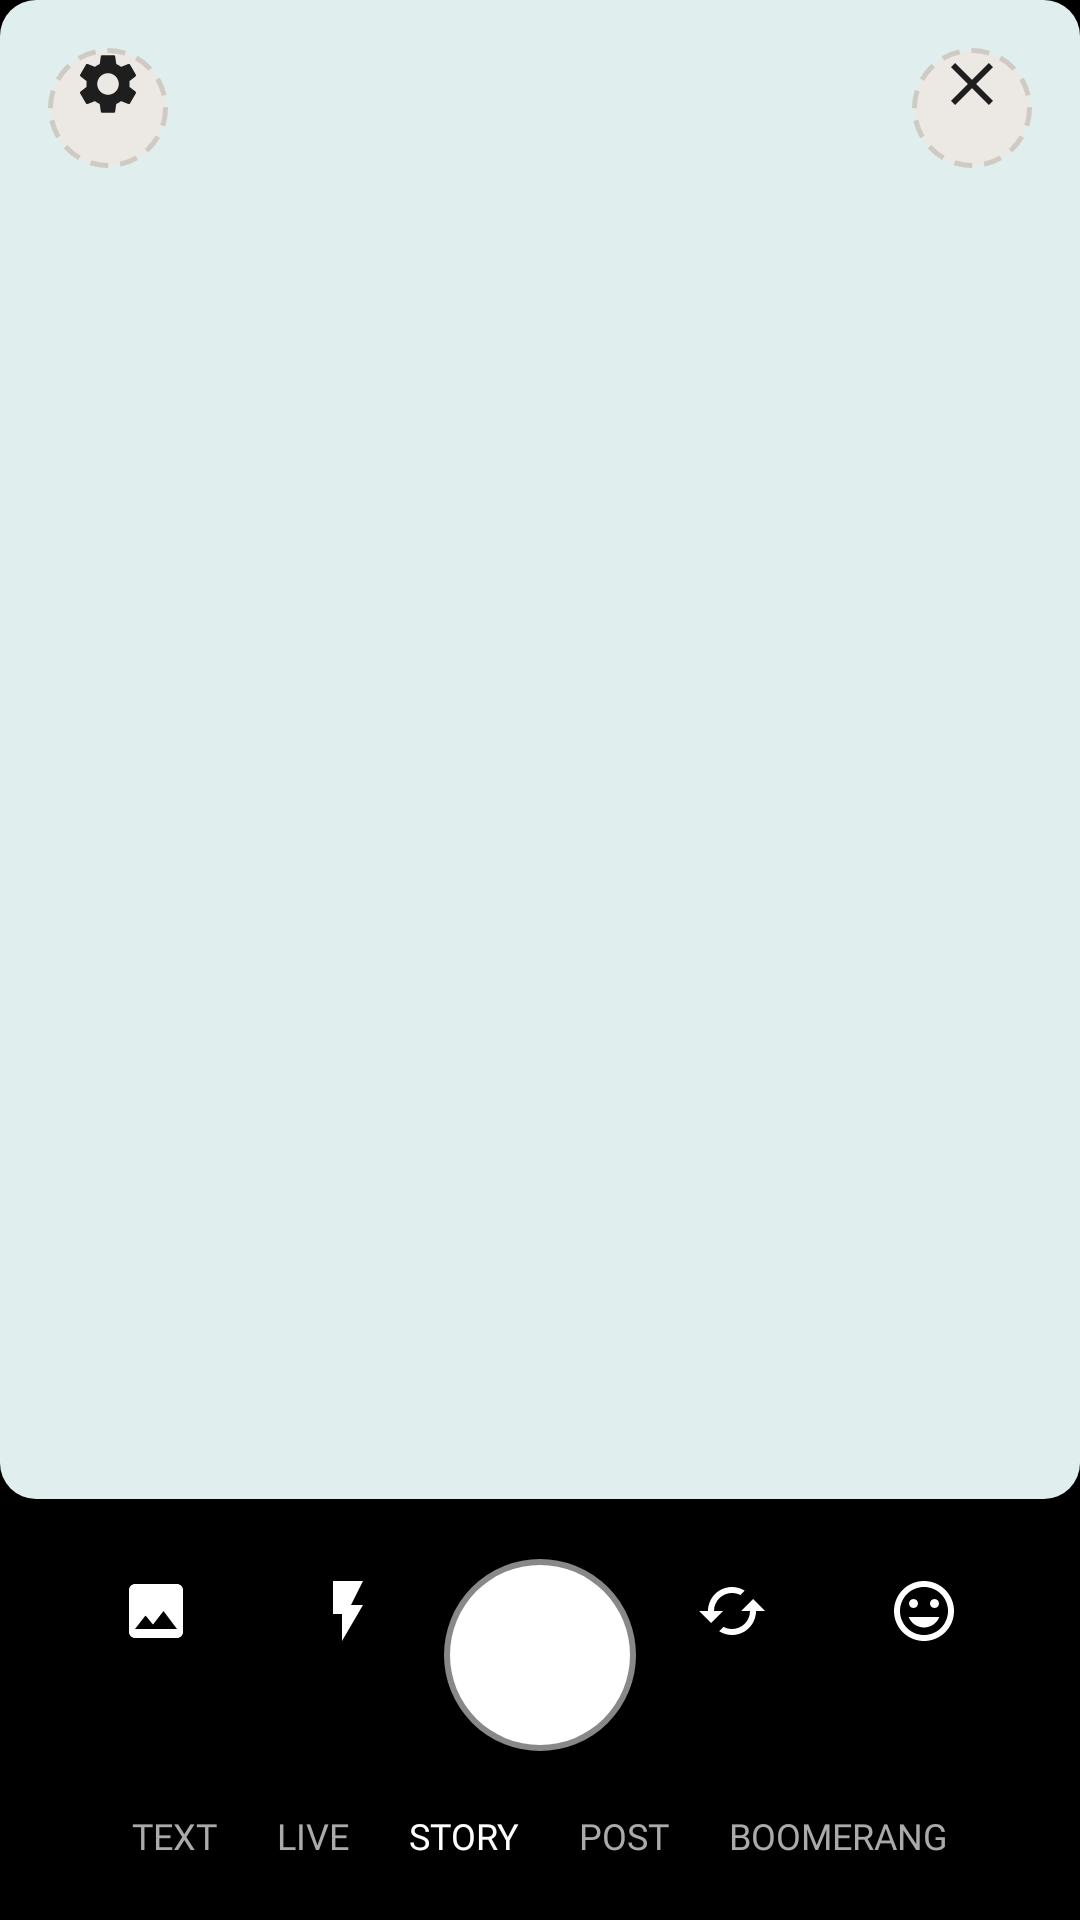

Android layout source for this screen:
<!-- AndroidManifest.xml: application theme Theme.I230017 -->
<!-- res/layout/activity_camera.xml -->
<?xml version="1.0" encoding="utf-8"?>
<LinearLayout xmlns:android="http://schemas.android.com/apk/res/android"
    xmlns:app="http://schemas.android.com/apk/res-auto"
    android:layout_width="match_parent"
    android:layout_height="match_parent"
    android:fitsSystemWindows="true"
    android:background="@color/black"
    android:orientation="vertical">

    <FrameLayout
        android:layout_width="match_parent"
        android:layout_height="0dp"
        android:layout_weight="1">

        <View
            android:layout_width="match_parent"
            android:layout_height="match_parent"
            android:background="@drawable/bg_story_light" />

        <LinearLayout
            android:layout_width="match_parent"
            android:layout_height="wrap_content"
            android:layout_gravity="top"
            android:orientation="horizontal"
            android:padding="16dp">

            <TextView
                android:layout_width="40dp"
                android:layout_height="40dp"
                android:background="@drawable/bg_avatar_placeholder"
                android:fontFamily="@font/figtree_regular"
                android:gravity="center"
                android:drawableTop="@drawable/ic_settings" android:drawableTint="@color/ink"
                android:textSize="18sp" />

            <View
                android:layout_width="0dp"
                android:layout_height="0dp"
                android:layout_weight="1" />

            <TextView
                android:id="@+id/btnCloseCamera"
                android:layout_width="40dp"
                android:layout_height="40dp"
                android:background="@drawable/bg_avatar_placeholder"
                android:fontFamily="@font/figtree_bold"
                android:gravity="center"
                android:drawableTop="@drawable/ic_close"
                android:drawableTint="@color/ink"
                android:textSize="18sp" />
        </LinearLayout>
    </FrameLayout>

    <LinearLayout
        android:layout_width="match_parent"
        android:layout_height="wrap_content"
        android:background="@color/black"
        android:gravity="center_vertical"
        android:padding="20dp">

        <TextView
            android:layout_width="0dp"
            android:layout_height="wrap_content"
            android:layout_weight="1"
            android:fontFamily="@font/figtree_regular"
            android:gravity="center"
            android:drawableTop="@drawable/ic_image"
            android:drawableTint="@color/white"
            android:textSize="22sp" />

        <TextView
            android:layout_width="0dp"
            android:layout_height="wrap_content"
            android:layout_weight="1"
            android:fontFamily="@font/figtree_regular"
            android:gravity="center"
            android:drawableTop="@drawable/ic_flash"
            android:drawableTint="@color/white"
            android:textSize="22sp" />

        <FrameLayout
            android:layout_width="0dp"
            android:layout_height="wrap_content"
            android:layout_weight="1"
            android:gravity="center">

            <TextView
                android:id="@+id/btnShutter"
                android:layout_width="64dp"
                android:layout_height="64dp"
                android:background="@drawable/bg_shutter" />
        </FrameLayout>

        <TextView
            android:layout_width="0dp"
            android:layout_height="wrap_content"
            android:layout_weight="1"
            android:fontFamily="@font/figtree_regular"
            android:gravity="center"
            android:drawableTop="@drawable/ic_flip"
            android:drawableTint="@color/white"
            android:textSize="22sp" />

        <TextView
            android:layout_width="0dp"
            android:layout_height="wrap_content"
            android:layout_weight="1"
            android:fontFamily="@font/figtree_regular"
            android:gravity="center"
            android:drawableTop="@drawable/ic_mood"
            android:drawableTint="@color/white"
            android:textSize="22sp" />
    </LinearLayout>

    <LinearLayout
        android:layout_width="match_parent"
        android:layout_height="wrap_content"
        android:background="@color/black"
        android:gravity="center"
        android:orientation="horizontal"
        android:paddingBottom="20dp">

        <TextView
            android:layout_width="wrap_content"
            android:layout_height="wrap_content"
            android:layout_marginEnd="20dp"
            android:fontFamily="@font/figtree_bold"
            android:text="TEXT"
            android:textColor="#AAAAAA"
            android:textSize="12sp" />

        <TextView
            android:layout_width="wrap_content"
            android:layout_height="wrap_content"
            android:layout_marginEnd="20dp"
            android:fontFamily="@font/figtree_bold"
            android:text="LIVE"
            android:textColor="#AAAAAA"
            android:textSize="12sp" />

        <TextView
            android:layout_width="wrap_content"
            android:layout_height="wrap_content"
            android:layout_marginEnd="20dp"
            android:fontFamily="@font/figtree_bold"
            android:text="STORY"
            android:textColor="@color/white"
            android:textSize="12sp" />

        <TextView
            android:layout_width="wrap_content"
            android:layout_height="wrap_content"
            android:layout_marginEnd="20dp"
            android:fontFamily="@font/figtree_bold"
            android:text="POST"
            android:textColor="#AAAAAA"
            android:textSize="12sp" />

        <TextView
            android:layout_width="wrap_content"
            android:layout_height="wrap_content"
            android:fontFamily="@font/figtree_bold"
            android:text="BOOMERANG"
            android:textColor="#AAAAAA"
            android:textSize="12sp" />
    </LinearLayout>
</LinearLayout>
<!-- resources referenced by this layout -->
<resources>
  <color name="black">#000000</color>
  <color name="ink">#1E1E1E</color>
  <color name="white">#FFFFFF</color>
  <!-- drawable bg_avatar_placeholder (drawable) -->
  <?xml version="1.0" encoding="utf-8"?>
  <shape xmlns:android="http://schemas.android.com/apk/res/android">
      <solid android:color="@color/chip_bg" />
      <corners android:radius="36dp" />
      <stroke
          android:width="1.5dp"
          android:color="#CFCAC3"
          android:dashWidth="6dp"
          android:dashGap="4dp" />
  </shape>
  <!-- drawable bg_shutter (drawable) -->
  <?xml version="1.0" encoding="utf-8"?>
  <shape xmlns:android="http://schemas.android.com/apk/res/android">
      <solid android:color="@color/white" />
      <corners android:radius="32dp" />
      <stroke
          android:width="4dp"
          android:color="#88FFFFFF" />
  </shape>
  <!-- drawable bg_story_light (drawable) -->
  <?xml version="1.0" encoding="utf-8"?>
  <shape xmlns:android="http://schemas.android.com/apk/res/android">
      <solid android:color="@color/teal_light" />
      <corners android:radius="12dp" />
  </shape>
  <!-- drawable ic_close (drawable) -->
  <?xml version="1.0" encoding="utf-8"?>
  <vector xmlns:android="http://schemas.android.com/apk/res/android" android:width="24dp" android:height="24dp" android:viewportWidth="24" android:viewportHeight="24"><path android:fillColor="#FF1E1E1E" android:pathData="M19,6.41L17.59,5 12,10.59 6.41,5 5,6.41 10.59,12 5,17.59 6.41,19 12,13.41 17.59,19 19,17.59 13.41,12z"/></vector>
  <!-- drawable ic_flash (drawable) -->
  <?xml version="1.0" encoding="utf-8"?>
  <vector xmlns:android="http://schemas.android.com/apk/res/android" android:width="24dp" android:height="24dp" android:viewportWidth="24" android:viewportHeight="24"><path android:fillColor="#FF1E1E1E" android:pathData="M7,2v11h3v9l7,-12h-4l4,-8z"/></vector>
  <!-- drawable ic_flip (drawable) -->
  <?xml version="1.0" encoding="utf-8"?>
  <vector xmlns:android="http://schemas.android.com/apk/res/android" android:width="24dp" android:height="24dp" android:viewportWidth="24" android:viewportHeight="24"><path android:fillColor="#FF1E1E1E" android:pathData="M19,8l-4,4h3c0,3.31 -2.69,6 -6,6 -1.01,0 -1.97,-0.25 -2.8,-0.7l-1.46,1.46C8.97,19.54 10.43,20 12,20c4.42,0 8,-3.58 8,-8h3l-4,-4zM6,12c0,-3.31 2.69,-6 6,-6 1.01,0 1.97,0.25 2.8,0.7l1.46,-1.46C15.03,4.46 13.57,4 12,4c-4.42,0 -8,3.58 -8,8H1l4,4 4,-4H6z"/></vector>
  <!-- drawable ic_image (drawable) -->
  <?xml version="1.0" encoding="utf-8"?>
  <vector xmlns:android="http://schemas.android.com/apk/res/android" android:width="24dp" android:height="24dp" android:viewportWidth="24" android:viewportHeight="24"><path android:fillColor="#FF1E1E1E" android:pathData="M21,19V5c0,-1.1 -0.9,-2 -2,-2H5c-1.1,0 -2,0.9 -2,2v14c0,1.1 0.9,2 2,2h14c1.1,0 2,-0.9 2,-2zM8.5,13.5l2.5,3.01L14.5,12l4.5,6H5l3.5,-4.5z"/></vector>
  <!-- drawable ic_mood (drawable) -->
  <?xml version="1.0" encoding="utf-8"?>
  <vector xmlns:android="http://schemas.android.com/apk/res/android" android:width="24dp" android:height="24dp" android:viewportWidth="24" android:viewportHeight="24"><path android:fillColor="#FF1E1E1E" android:pathData="M11.99,2C6.47,2 2,6.48 2,12s4.47,10 9.99,10C17.52,22 22,17.52 22,12S17.52,2 11.99,2zM12,20c-4.42,0 -8,-3.58 -8,-8s3.58,-8 8,-8 8,3.58 8,8 -3.58,8 -8,8zM15.5,11c0.83,0 1.5,-0.67 1.5,-1.5S16.33,8 15.5,8 14,8.67 14,9.5s0.67,1.5 1.5,1.5zM8.5,11c0.83,0 1.5,-0.67 1.5,-1.5S9.33,8 8.5,8 7,8.67 7,9.5 7.67,11 8.5,11zM12,17.5c2.33,0 4.31,-1.46 5.11,-3.5H6.89c0.8,2.04 2.78,3.5 5.11,3.5z"/></vector>
  <style name="Theme.I230017" parent="Base.Theme.I230017" />
  <color name="chip_bg">#ECE9E4</color>
  <color name="teal_light">#E0EEEE</color>
  <style name="Base.Theme.I230017" parent="Theme.Material3.DayNight.NoActionBar">
          
          
      </style>
</resources>
